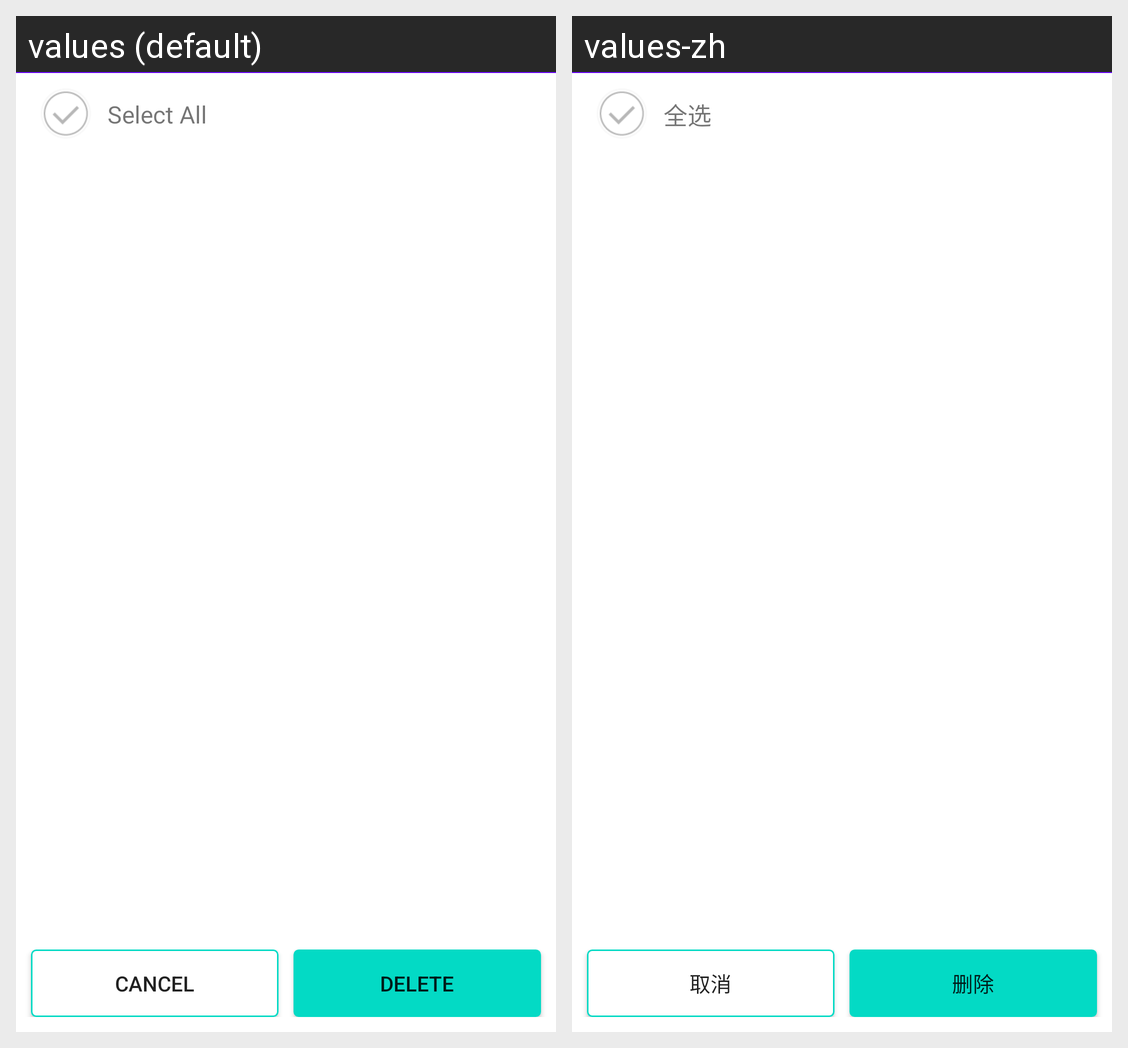

The Android screen above is rendered under two locales of the same app. Produce the string resources it draws, with the default and per-locale values.
Android screen res/layout/aty_delete.xml rendered under 2 locales, left to right: values (default), values-zh. Device: Nexus 5 (rendered at 1080×1920; each locale shown at half size, 540×960, under a caption strip naming it); theme AppTheme.
Strings drawn on this screen, with the default value and each locale's value (text and hints the layout hard-codes, and strings that could not be matched under every locale, appear in the picture but are not listed):

select_all
  values: Select All
  values-zh: 全选

str_cancel
  values: Cancel
  values-zh: 取消

str_delete
  values: Delete
  values-zh: 删除
